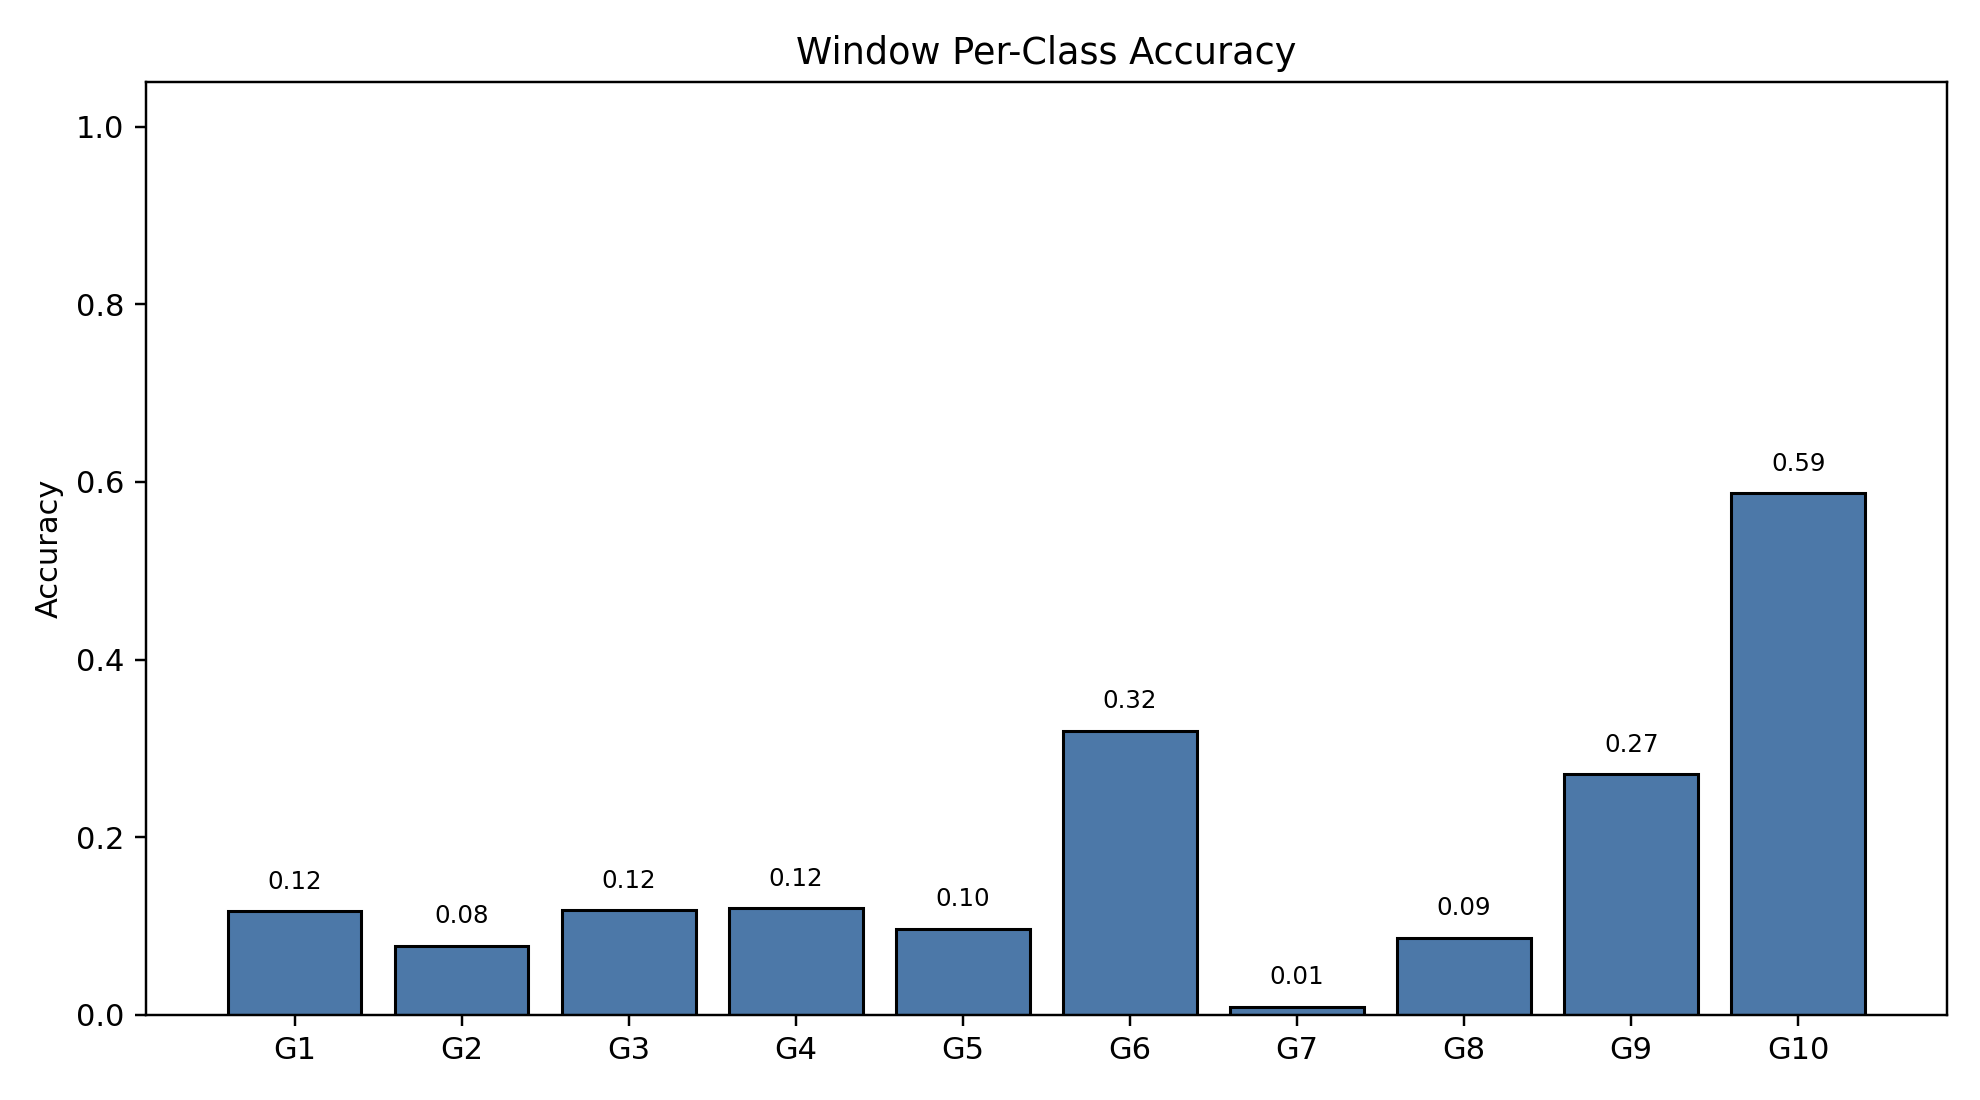

The file beside this chart, header and first rows:
class_index, gesture_id, support, correct, accuracy
0, 1, 790, 92, 0.1165
1, 2, 693, 54, 0.07792
2, 3, 766, 90, 0.1175
3, 4, 743, 89, 0.1198
4, 5, 735, 71, 0.0966
5, 6, 763, 244, 0.3198
6, 7, 754, 7, 0.009284
7, 8, 707, 61, 0.08628
8, 9, 687, 186, 0.2707
9, 10, 683, 401, 0.5871
